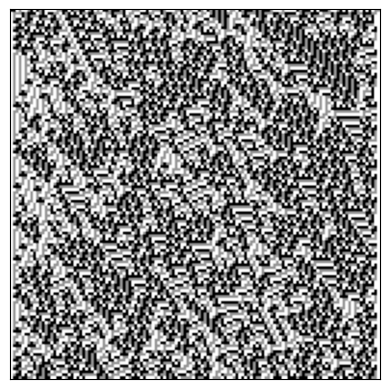

Reproduce this figure in Python.
# -*- coding: utf-8 -*-
"""
Created on Fri Oct 21 02:12:22 2022

[redacted]
"""

import numpy as np

###############################################################################

def numberToBase(n, b):
    if n == 0:
        return [0]
    digits = []
    while n:
        digits.append(str(n % b))
        n //= b
    return ''.join(digits[::-1])

###############################################################################

class Rule:
    def __init__(self, c=2, n=1, size=[256, 256],  nr='rand'):
        self.size = size
        self.canvas = np.zeros([self.size[0], self.size[1]])
        self.c = c
        self.n = n
        self.new_rule(nr)
        self.paint_canvas()
        self.num = "".join([str(self.rule[i]) for i in range(len(self.rule))])
        
    def __str__(self):
        return "Rule object: Classes = " + str(self.c) + ", Neighbours = " +str(self.n) + "\n" + str(int(self.num, self.c))
    
    def new_rule(self, nr):
        if nr == 'rand':
            self.rule = np.random.randint(0, self.c, self.c**(2*self.n+1))
        elif type(nr) == int:
            self.rule = [0 for i in range((self.c**(self.n+2))+1-len(numberToBase(nr, self.c)))] + [int(i) for i in numberToBase(nr, self.c)]
        elif type(nr) != int:
            raise Exception('nr is not a number!')
            
    def paint_line(self, prev_line):
        line = np.zeros(len(prev_line))
        for i in range(self.n, len(prev_line)-self.n):
            query = "".join([str(prev_line[i+q])[0] for q in range(-self.n, self.n+1)])
            line[i] = self.rule[-1-int(query, self.c)]
        return line
    
    def paint_canvas(self, title=True):
        for i in range(len(self.canvas[0])):
            self.canvas[0,i] = np.random.randint(0, self.c)
        
        for i in range(len(self.canvas[0])-1):
            self.canvas[i+1,:] = self.paint_line(self.canvas[i,:])
                
###############################################################################

if __name__ == "__main__":
    import matplotlib.pyplot as plt
    r = Rule(3,1,[128, 128],3847458745940)
    print(r)
    plt.figure(dpi=400)
    fig = plt.imshow(r.canvas, cmap='Greys')
    fig.axes.get_xaxis().set_visible(False)
    fig.axes.get_yaxis().set_visible(False)
    #plt.title("Rule " + str(int(r.num, r.c)))